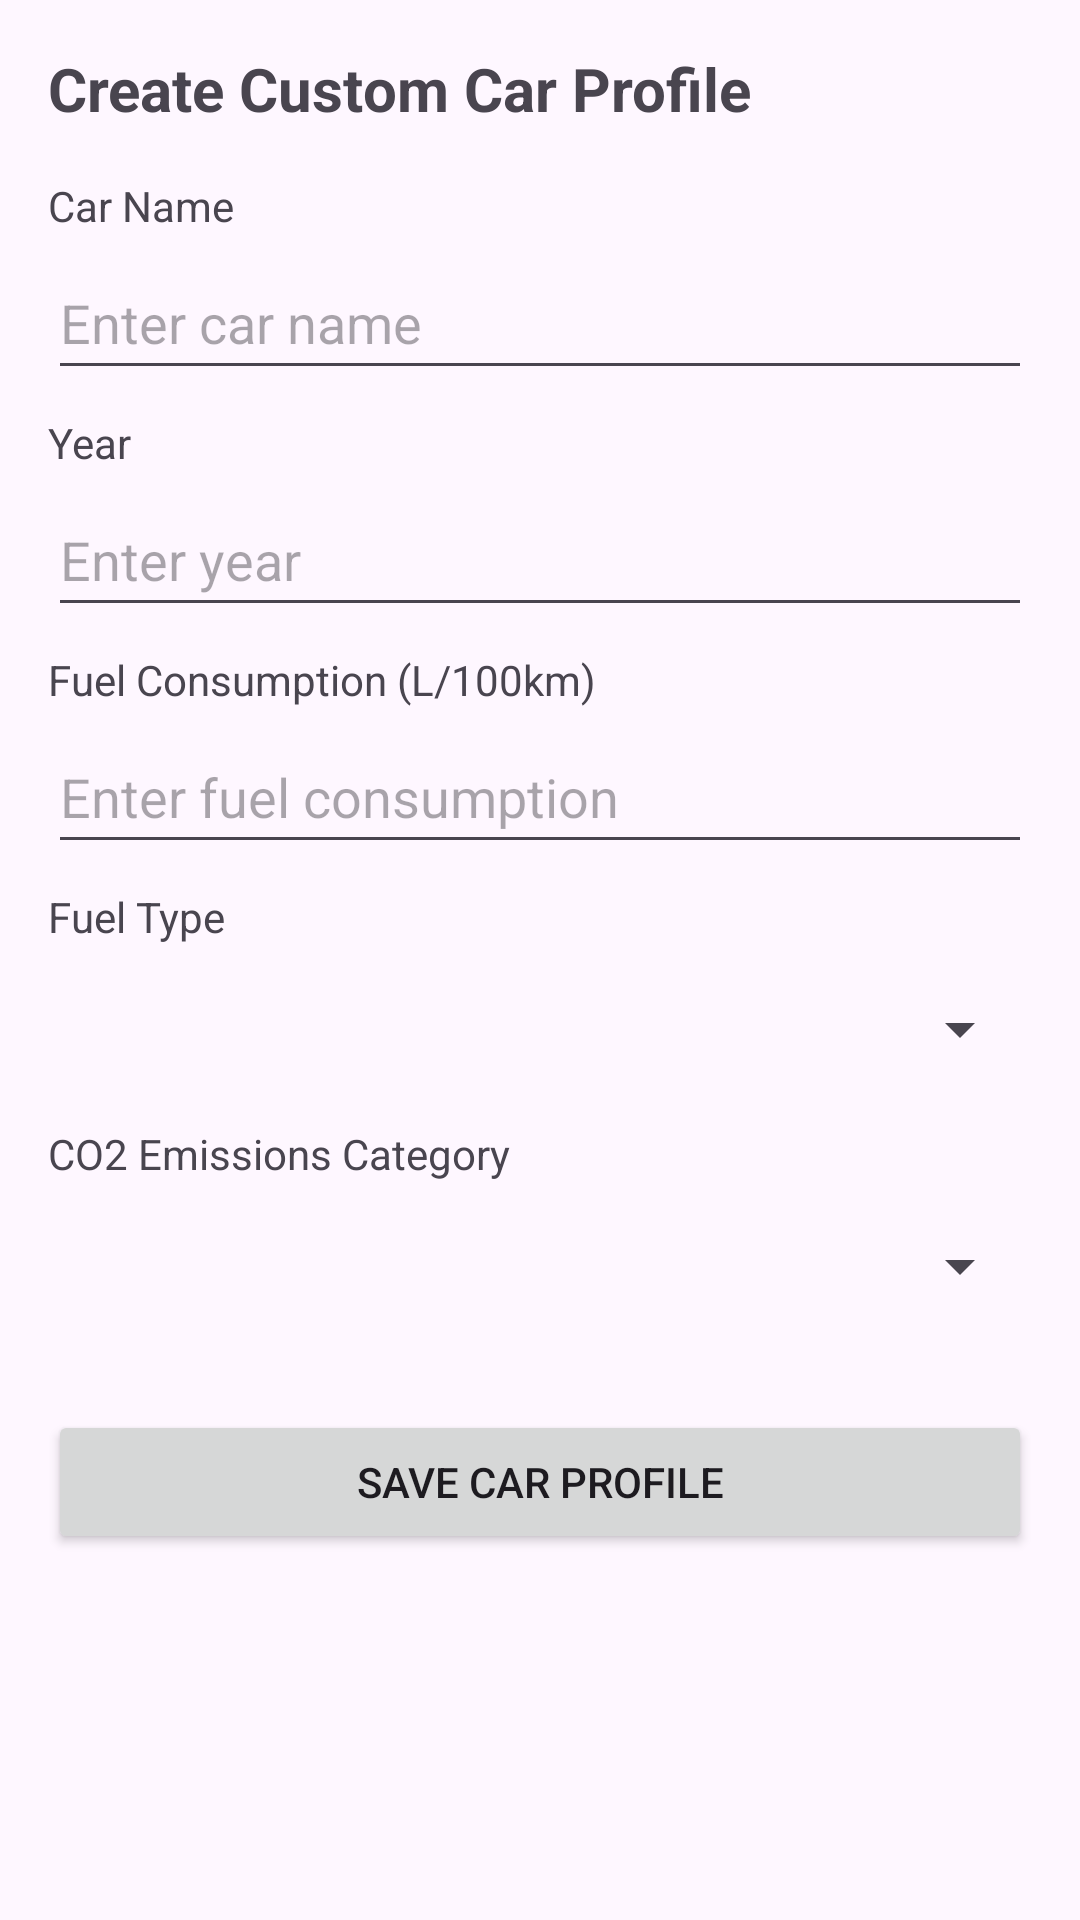

Write the Android layout XML for this screen, with the resource values it uses.
<!-- AndroidManifest.xml: application theme Theme.Maps4u -->
<!-- res/layout/activity_create_car_profile.xml -->
<?xml version="1.0" encoding="utf-8"?>

<ScrollView xmlns:android="http://schemas.android.com/apk/res/android"
    android:layout_width="match_parent"
    android:layout_height="match_parent"
    android:padding="16dp">

    <LinearLayout
        android:layout_width="match_parent"
        android:layout_height="wrap_content"
        android:orientation="vertical">

        <TextView
            android:layout_width="match_parent"
            android:layout_height="wrap_content"
            android:text="Create Custom Car Profile"
            android:textSize="20sp"
            android:textStyle="bold"
            android:layout_marginBottom="16dp"/>

        <TextView
            android:layout_width="match_parent"
            android:layout_height="wrap_content"
            android:text="Car Name"
            android:layout_marginBottom="4dp"/>

        <EditText
            android:id="@+id/carNameEditText"
            android:layout_width="match_parent"
            android:layout_height="wrap_content"
            android:hint="Enter car name"
            android:minHeight="48dp" />

        <TextView
            android:layout_width="match_parent"
            android:layout_height="wrap_content"
            android:text="Year"
            android:layout_marginTop="8dp"
            android:layout_marginBottom="4dp"/>

        <EditText
            android:id="@+id/carYearEditText"
            android:layout_width="match_parent"
            android:layout_height="wrap_content"
            android:hint="Enter year"
            android:inputType="number"
            android:minHeight="48dp" />

        <TextView
            android:layout_width="match_parent"
            android:layout_height="wrap_content"
            android:text="Fuel Consumption (L/100km)"
            android:layout_marginTop="8dp"
            android:layout_marginBottom="4dp"/>

        <EditText
            android:id="@+id/fuelConsumptionEditText"
            android:layout_width="match_parent"
            android:layout_height="wrap_content"
            android:hint="Enter fuel consumption"
            android:inputType="numberDecimal"
            android:minHeight="48dp" />

        <TextView
            android:layout_width="match_parent"
            android:layout_height="wrap_content"
            android:text="Fuel Type"
            android:layout_marginTop="8dp"
            android:layout_marginBottom="4dp"/>

        <Spinner
            android:id="@+id/fuelTypeSpinner"
            android:layout_width="match_parent"
            android:layout_height="wrap_content"
            android:minHeight="48dp" />

        <TextView
            android:layout_width="match_parent"
            android:layout_height="wrap_content"
            android:text="CO2 Emissions Category"
            android:layout_marginTop="8dp"
            android:layout_marginBottom="4dp"/>

        <Spinner
            android:id="@+id/co2CategorySpinner"
            android:layout_width="match_parent"
            android:layout_height="wrap_content"
            android:minHeight="48dp" />

        <Button
            android:id="@+id/saveButton"
            android:layout_width="match_parent"
            android:layout_height="wrap_content"
            android:text="Save Car Profile"
            android:layout_marginTop="24dp"/>

    </LinearLayout>
</ScrollView>
<!-- resources referenced by this layout -->
<resources>
  <style name="Theme.Maps4u" parent="Base.Theme.Maps4u" />
  <style name="Base.Theme.Maps4u" parent="Theme.Material3.DayNight.NoActionBar">
          
          
      </style>
</resources>
